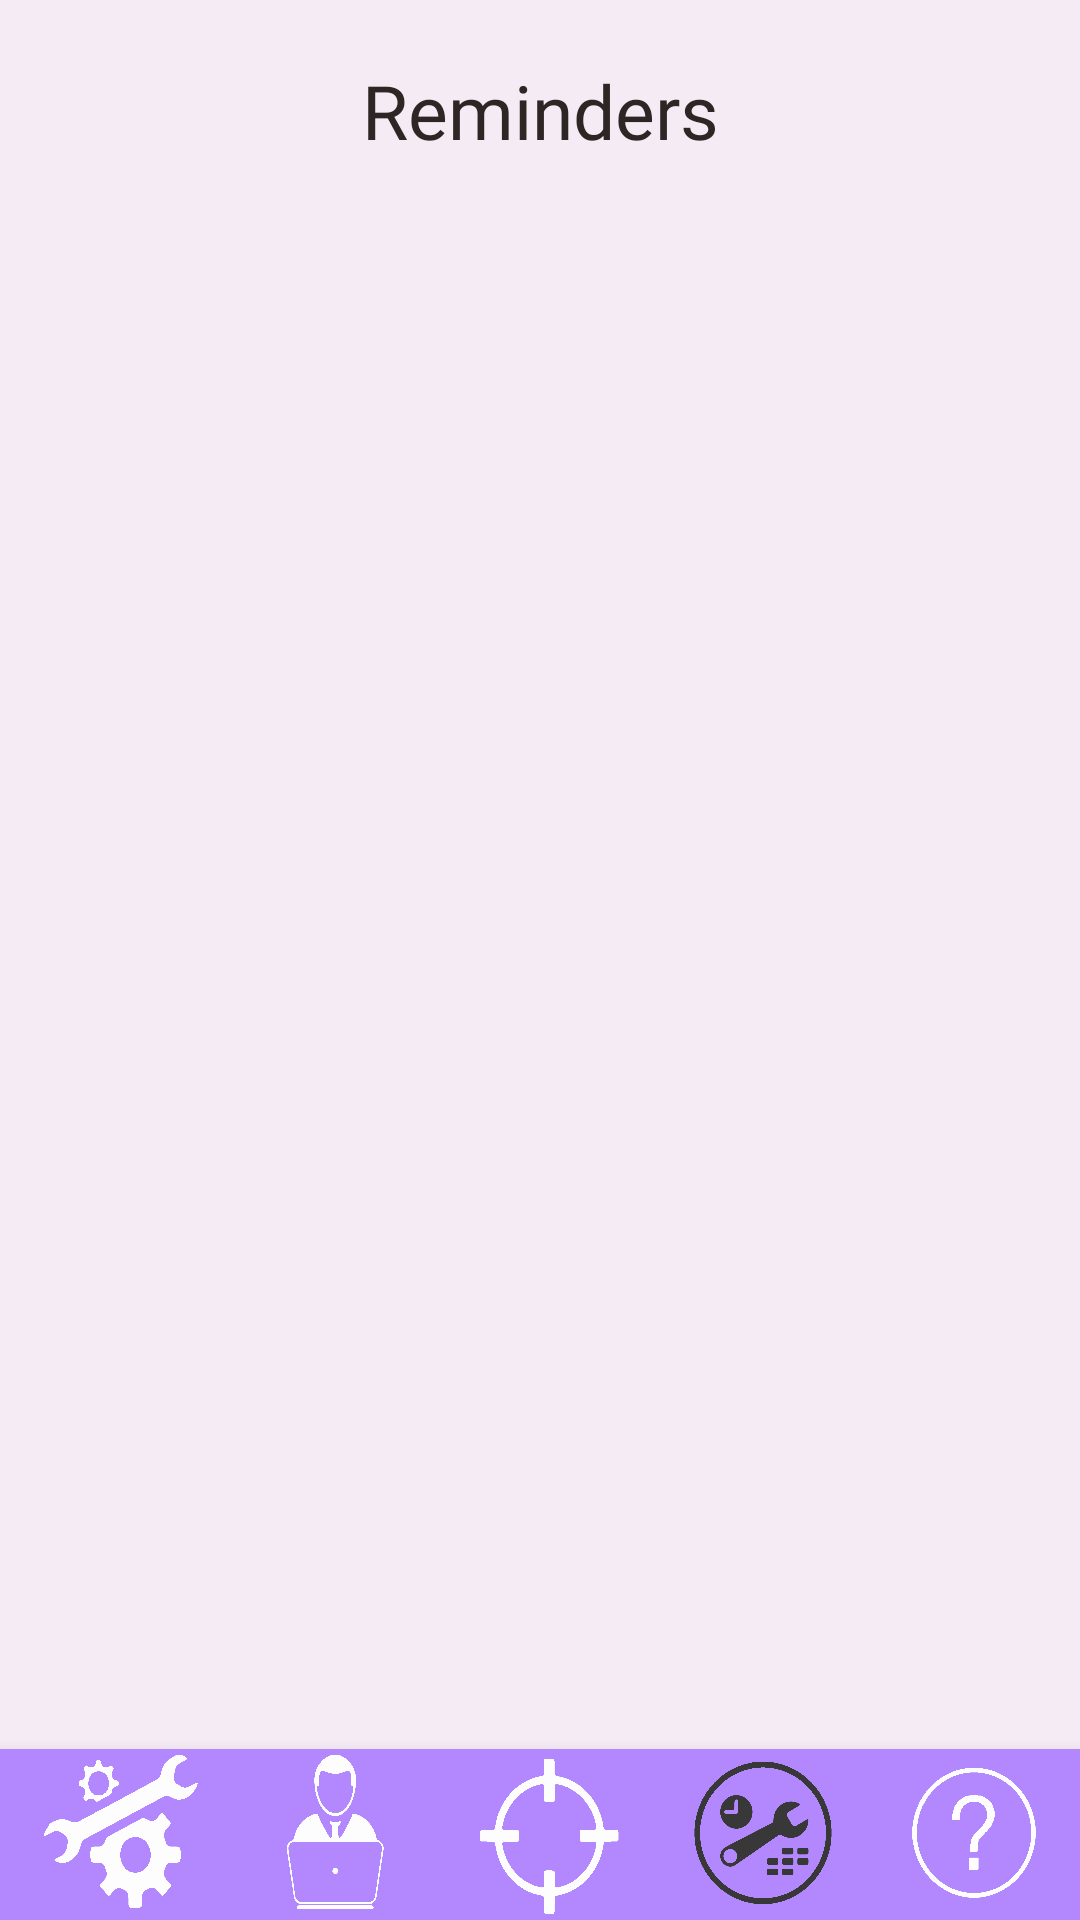

Produce the Android XML layout that renders to this screen, including the resource entries it uses.
<!-- AndroidManifest.xml: application theme AppTheme -->
<!-- res/layout/activity_reminders.xml -->
<?xml version="1.0" encoding="utf-8"?>
<androidx.constraintlayout.widget.ConstraintLayout xmlns:android="http://schemas.android.com/apk/res/android"
    xmlns:app="http://schemas.android.com/apk/res-auto"
    xmlns:tools="http://schemas.android.com/tools"
    android:layout_width="match_parent"
    android:layout_height="match_parent"
    android:background="#F4EBF4">


    <TextView
        android:id="@+id/textView"
        android:layout_width="wrap_content"
        android:layout_height="wrap_content"
        android:fontFamily="@font/fira_sans_condensed_medium"
        android:text="@string/reminders"
        android:textColor="#2E2525"
        android:textSize="25sp"
        app:layout_constraintBottom_toBottomOf="parent"
        app:layout_constraintEnd_toEndOf="parent"
        app:layout_constraintStart_toStartOf="parent"
        app:layout_constraintTop_toTopOf="parent"
        app:layout_constraintVertical_bias="0.033" />

    <com.google.android.material.bottomnavigation.BottomNavigationView
        android:layout_width="400dp"
        android:layout_height="57dp"
        android:background="#B388FF"
        app:layout_constraintBottom_toBottomOf="parent"
        app:layout_constraintEnd_toEndOf="parent"
        app:layout_constraintStart_toStartOf="parent">

        <Button
            android:id="@+id/settings"
            android:layout_width="63dp"
            android:layout_height="match_parent"
            android:layout_marginStart="30dp"
            android:background="@drawable/_1" />

        <Button
            android:id="@+id/create"
            android:layout_width="63dp"
            android:layout_height="match_parent"
            android:layout_marginStart="100dp"
            android:background="@drawable/_2" />

        <Button
            android:id="@+id/reminder"
            android:layout_width="71dp"
            android:layout_height="match_parent"
            android:layout_marginStart="240dp"
            android:background="@drawable/_33" />

        <Button
            android:id="@+id/homebutton"
            android:layout_width="67dp"
            android:layout_height="match_parent"
            android:layout_marginStart="170dp"
            android:background="@drawable/_4" />

        <Button
            android:id="@+id/help"
            android:layout_width="70dp"
            android:layout_height="match_parent"
            android:layout_marginStart="310dp"
            android:background="@drawable/_5" />

    </com.google.android.material.bottomnavigation.BottomNavigationView>


</androidx.constraintlayout.widget.ConstraintLayout>
<!-- resources referenced by this layout -->
<resources>
  <!-- drawable _1: png bitmap (drawable, 31715 bytes) -->
  <!-- drawable _2: png bitmap (drawable, 56683 bytes) -->
  <!-- drawable _33: png bitmap (drawable, 152990 bytes) -->
  <!-- drawable _4: png bitmap (drawable, 28260 bytes) -->
  <!-- drawable _5: png bitmap (drawable, 42132 bytes) -->
  <string name="reminders">Reminders</string>
  <style name="AppTheme" parent="Theme.AppCompat.Light.NoActionBar">
  
              </style>
</resources>
